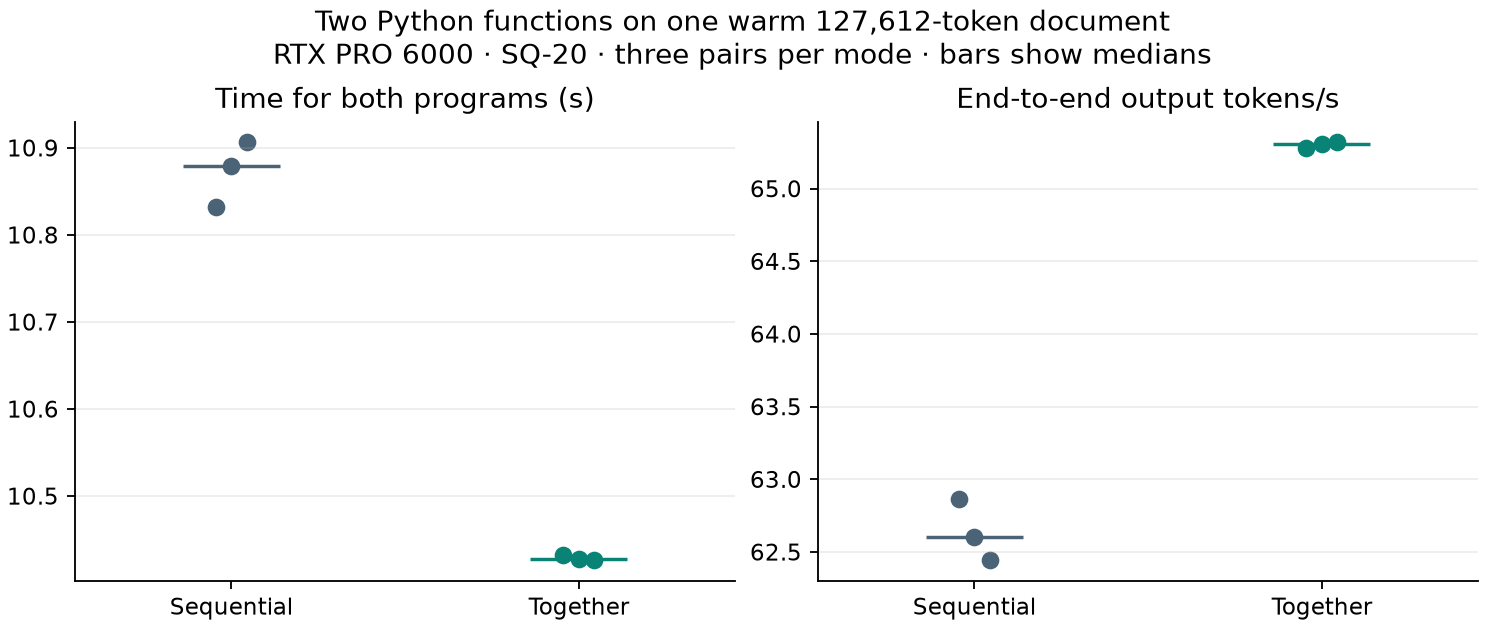

The data file committed next to this chart (first rows):
trial, submission, pair_seconds, ranges_seconds, counts_seconds, ranges_tokens, counts_tokens, parent_import_bytes
0, serial, 10.83, 4.491, 6.341, 270, 411, 0
1, parallel, 10.43, 10.43, 6.461, 270, 411, 0
2, parallel, 10.43, 10.43, 6.474, 270, 411, 0
3, serial, 10.88, 4.506, 6.373, 270, 411, 0
4, serial, 10.91, 4.51, 6.396, 270, 411, 0
5, parallel, 10.43, 4.608, 10.43, 270, 411, 0
